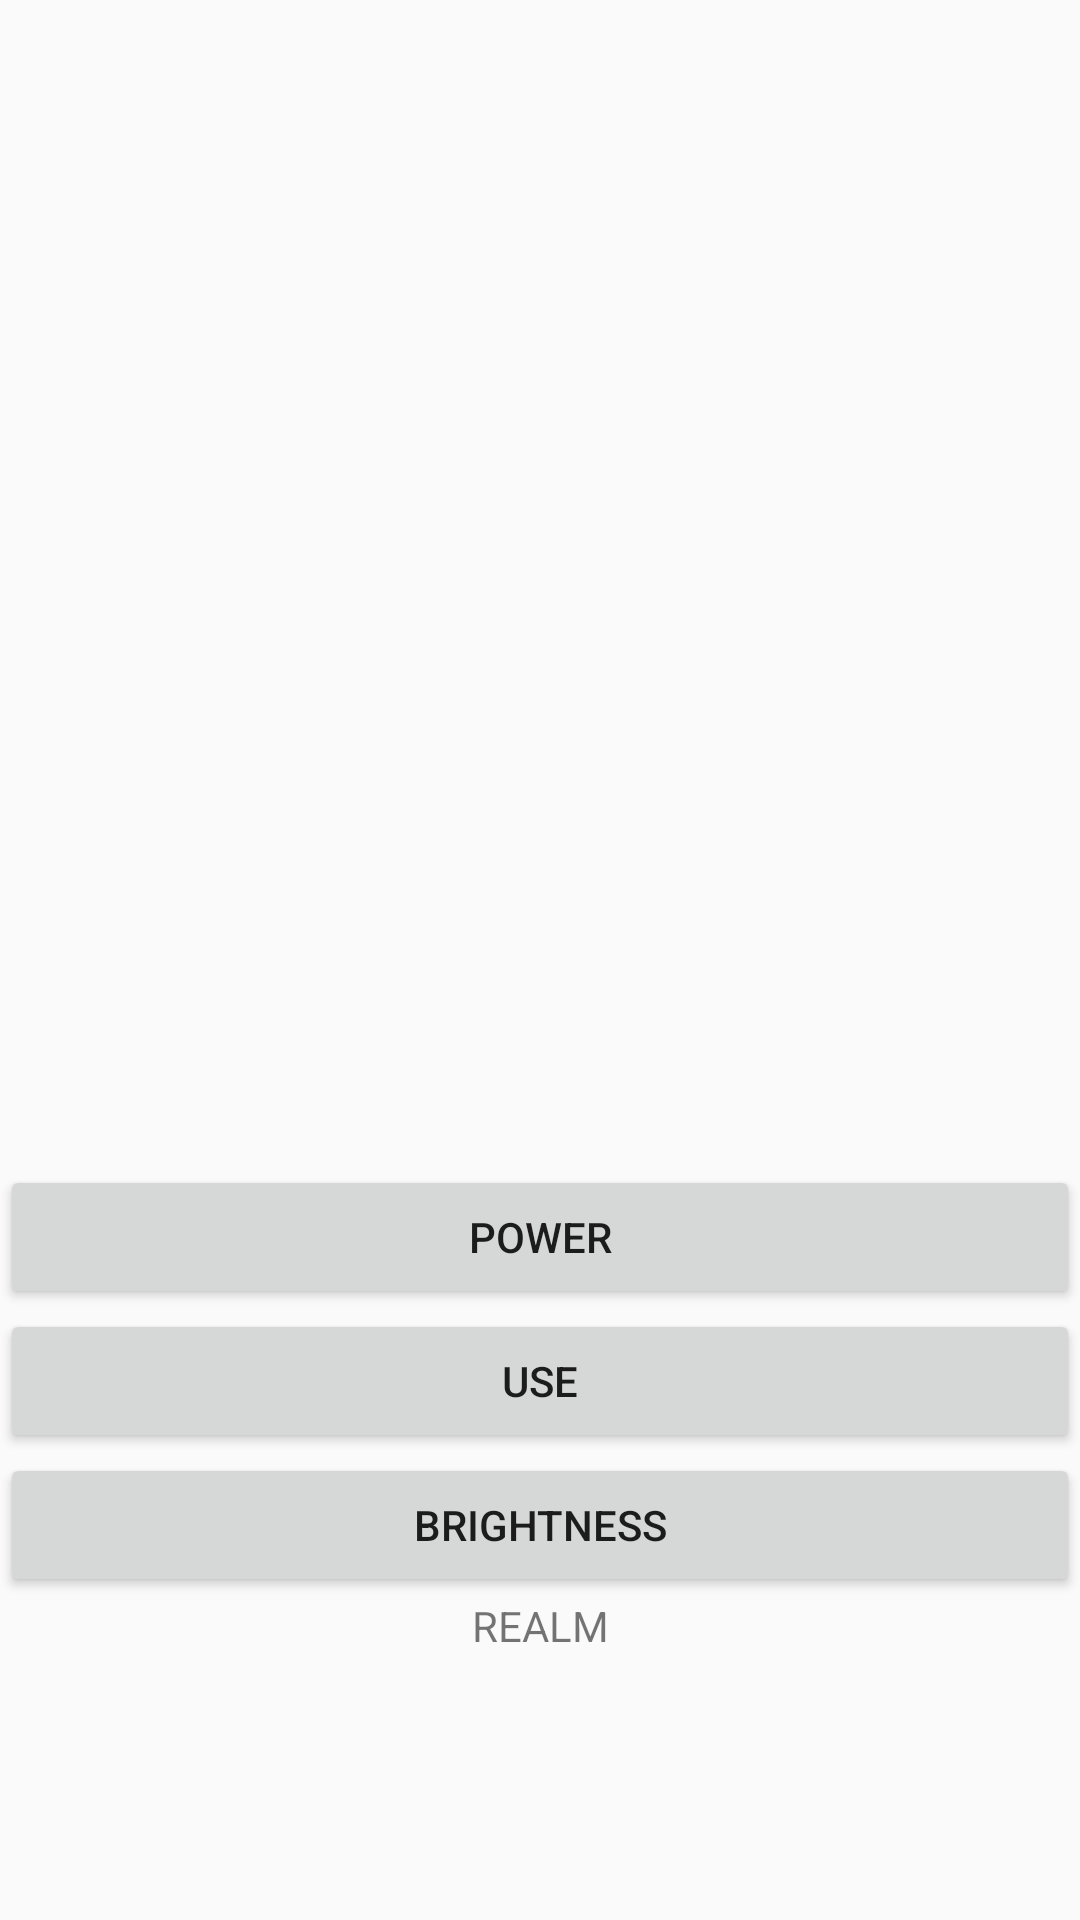

Android layout source for this screen:
<!-- AndroidManifest.xml: application theme AppTheme -->
<!-- res/layout/activity_realm.xml -->
<?xml version="1.0" encoding="utf-8"?>
<LinearLayout xmlns:android="http://schemas.android.com/apk/res/android"
    android:orientation="vertical" android:layout_width="match_parent"
    android:layout_height="match_parent"
    android:layout_gravity="center"
    android:gravity="center">

    <ListView
        android:id="@+id/realm_listview"
        android:layout_width="match_parent"
        android:layout_height="300dp"/>

    <Button
        android:id="@+id/btn_realm_power"
        android:layout_width="match_parent"
        android:layout_height="wrap_content"
        android:text="POWER"/>
    <Button
        android:id="@+id/btn_realm_use"
        android:layout_width="match_parent"
        android:layout_height="wrap_content"
        android:text="USE"/>
    <Button
        android:id="@+id/btn_realm_brightness"
        android:layout_width="match_parent"
        android:layout_height="wrap_content"
        android:text="Brightness"/>

    <TextView
        android:id="@+id/realm_tv"
        android:layout_width="match_parent"
        android:layout_height="wrap_content"
        android:text="REALM"
        android:gravity="center"/>

</LinearLayout>
<!-- resources referenced by this layout -->
<resources>
  <style name="AppTheme" parent="Theme.AppCompat.Light.DarkActionBar">
          
          <item name="colorPrimary">@color/colorPrimary</item>
          <item name="colorPrimaryDark">@color/colorPrimaryDark</item>
          <item name="colorAccent">@color/colorAccent</item>
      </style>
  <color name="colorPrimary">#008577</color>
  <color name="colorPrimaryDark">#00574B</color>
  <color name="colorAccent">#D81B60</color>
</resources>
